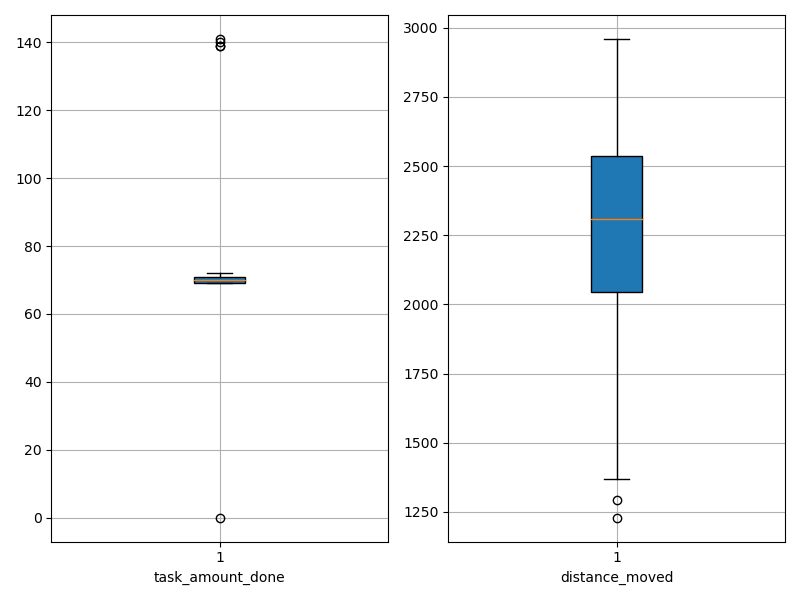

The data file committed next to this chart (first rows):
agent_id, task_amount_done, distance_moved
0, 70.0, 2300
1, 71.0, 2049
2, 70.0, 2163
3, 69.0, 1529
4, 70.0, 1369
5, 70.0, 1962
6, 70.0, 2279
7, 69.0, 1229
8, 70.0, 2387
9, 139.0, 1861
10, 71.0, 2705
11, 71.0, 1293
12, 71.0, 2457
13, 69.0, 2316
14, 0.0, 2960
15, 70.0, 2163
16, 72.0, 2761
17, 70.0, 2741
18, 69.0, 2563
19, 141.0, 2186
20, 69.0, 2465
21, 71.0, 2608
22, 69.0, 2477
23, 69.0, 2317
24, 139.0, 2183
25, 69.0, 2702
26, 69.0, 2552
27, 70.0, 1716
28, 71.0, 2279
29, 70.0, 2397
30, 71.0, 2384
31, 69.0, 2033
32, 70.0, 2618
33, 71.0, 2492
34, 69.0, 1525
35, 71.0, 2465
36, 71.0, 1417
37, 69.0, 1464
38, 71.0, 2648
39, 70.0, 2219
40, 70.0, 2616
41, 140.0, 2101
42, 70.0, 2295
43, 70.0, 1624
44, 70.0, 2416
45, 70.0, 2575
46, 69.0, 2657
47, 71.0, 2386
48, 70.0, 2043
49, 70.0, 2183
